The GitHub repository IamMohitM/Datasets contains a labelled image folder "NIKE DATASET" with 2 categories: Nike, non Nike. Examples follow, each with its label.

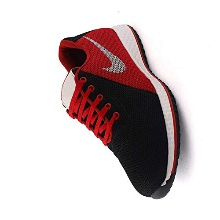
Label: non Nike

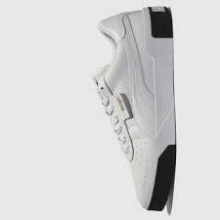
Label: non Nike

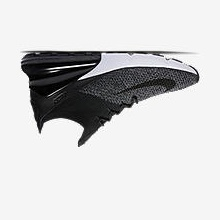
Label: Nike

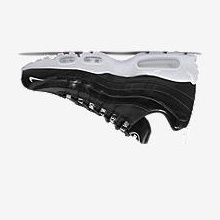
Label: Nike

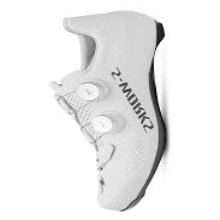
Label: non Nike

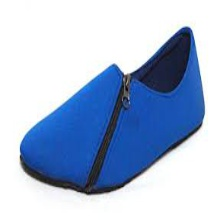
Label: non Nike
